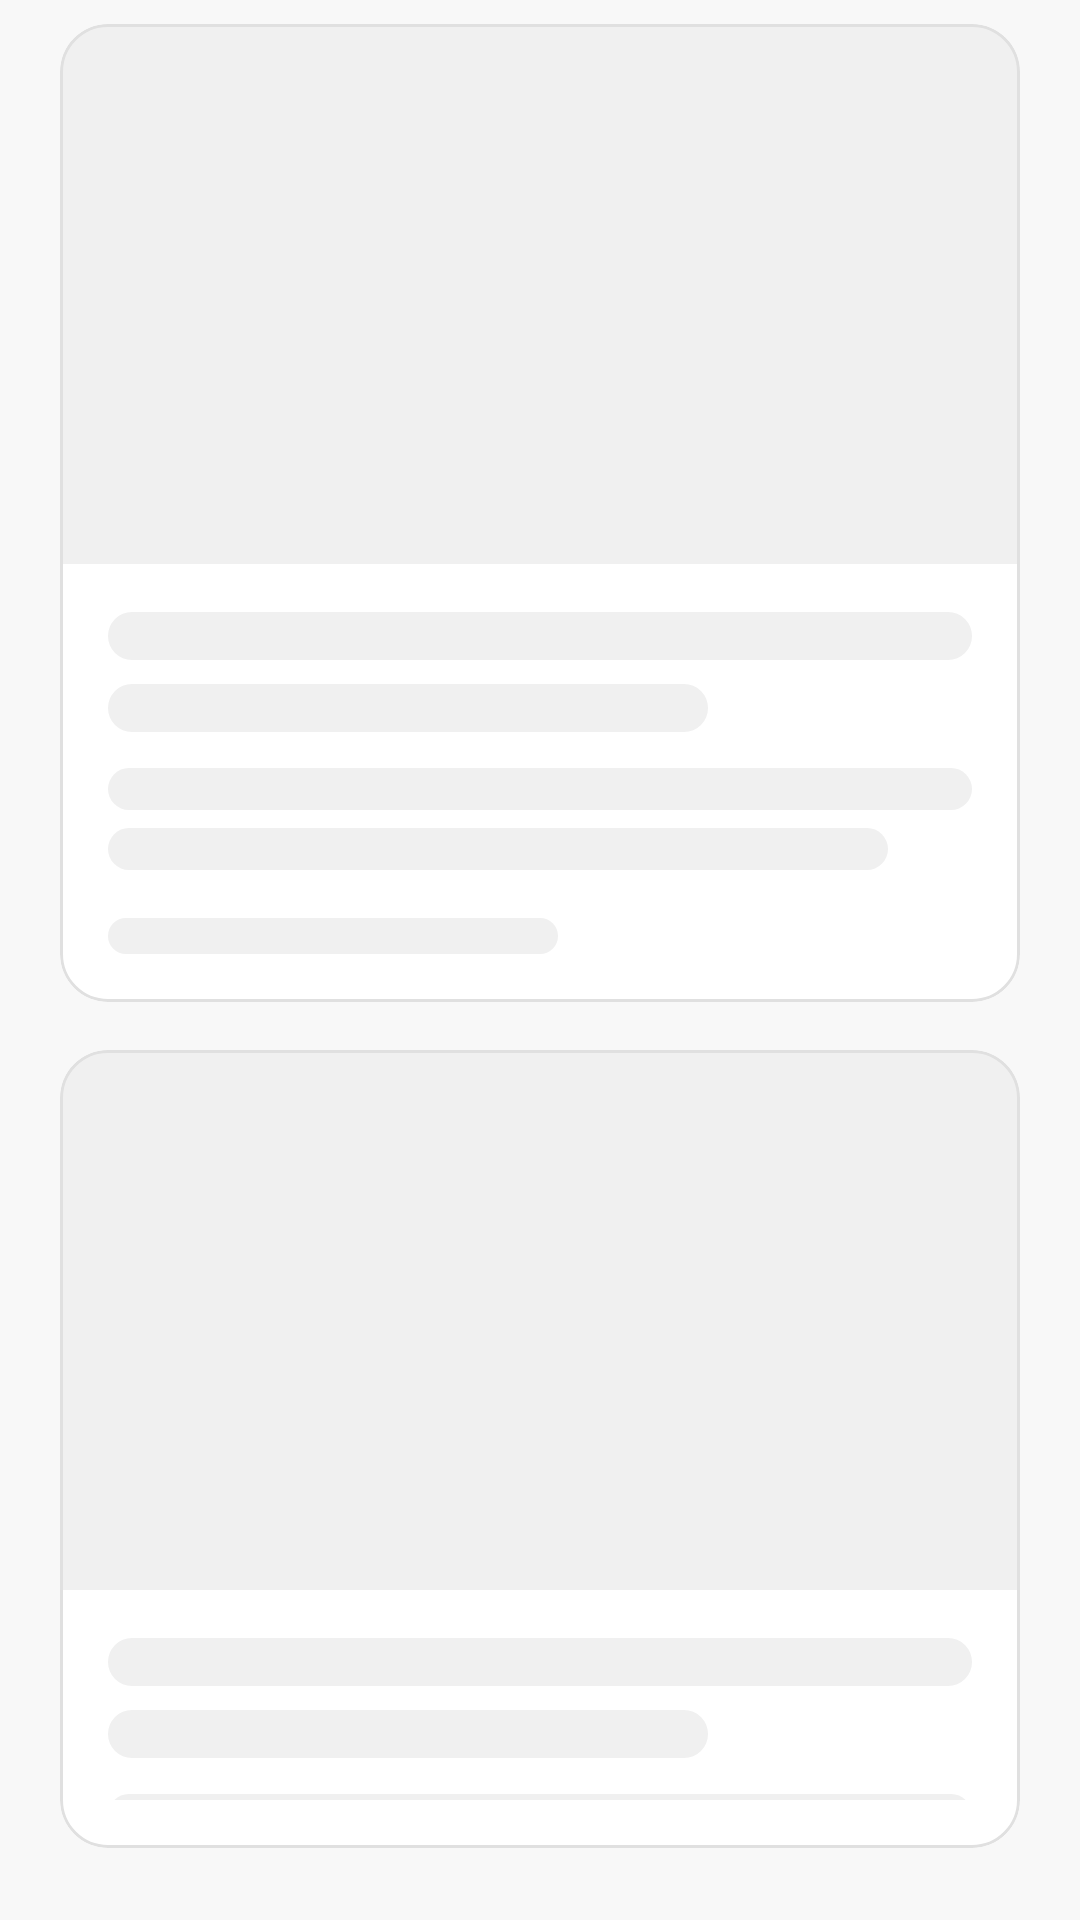

Produce the Android XML layout that renders to this screen, including the resource entries it uses.
<!-- AndroidManifest.xml: application theme Theme.NewsTime -->
<!-- res/layout/layout_skeleton_loading.xml -->
<?xml version="1.0" encoding="utf-8"?>
<LinearLayout xmlns:android="http://schemas.android.com/apk/res/android"
    android:id="@+id/skeletonContainer"
    android:layout_width="match_parent"
    android:layout_height="match_parent"
    android:orientation="vertical"
    android:paddingHorizontal="20dp"
    android:paddingTop="8dp"
    android:paddingBottom="8dp">

    <include layout="@layout/item_news_skeleton" />
    <include layout="@layout/item_news_skeleton" />
    <include layout="@layout/item_news_skeleton" />

</LinearLayout>
<!-- res/layout/item_news_skeleton.xml (included above) -->
<?xml version="1.0" encoding="utf-8"?>
<com.google.android.material.card.MaterialCardView xmlns:android="http://schemas.android.com/apk/res/android"
    xmlns:app="http://schemas.android.com/apk/res-auto"
    android:layout_width="match_parent"
    android:layout_height="wrap_content"
    android:layout_marginBottom="16dp"
    app:cardBackgroundColor="@color/card_background"
    app:cardCornerRadius="16dp"
    app:cardElevation="0dp"
    app:strokeColor="@color/card_stroke"
    app:strokeWidth="1dp">

    <LinearLayout
        android:layout_width="match_parent"
        android:layout_height="wrap_content"
        android:orientation="vertical">

        
        <View
            android:layout_width="match_parent"
            android:layout_height="180dp"
            android:background="@color/shimmer_placeholder" />

        <LinearLayout
            android:layout_width="match_parent"
            android:layout_height="wrap_content"
            android:orientation="vertical"
            android:padding="16dp">

            
            <View
                android:layout_width="match_parent"
                android:layout_height="16dp"
                android:background="@drawable/bg_shimmer_placeholder" />

            <View
                android:layout_width="200dp"
                android:layout_height="16dp"
                android:layout_marginTop="8dp"
                android:background="@drawable/bg_shimmer_placeholder" />

            
            <View
                android:layout_width="match_parent"
                android:layout_height="14dp"
                android:layout_marginTop="12dp"
                android:background="@drawable/bg_shimmer_placeholder" />

            <View
                android:layout_width="260dp"
                android:layout_height="14dp"
                android:layout_marginTop="6dp"
                android:background="@drawable/bg_shimmer_placeholder" />

            
            <View
                android:layout_width="150dp"
                android:layout_height="12dp"
                android:layout_marginTop="16dp"
                android:background="@drawable/bg_shimmer_placeholder" />

        </LinearLayout>

    </LinearLayout>

</com.google.android.material.card.MaterialCardView>
<!-- resources referenced by this layout -->
<resources>
  <color name="card_background">#FFFFFF</color>
  <color name="card_stroke">#E0E0E0</color>
  <color name="shimmer_placeholder">#F0F0F0</color>
  <!-- drawable bg_shimmer_placeholder (drawable) -->
  <?xml version="1.0" encoding="utf-8"?>
  <shape xmlns:android="http://schemas.android.com/apk/res/android">
      <solid android:color="@color/shimmer_placeholder" />
      <corners android:radius="8dp" />
  </shape>
  <style name="Theme.NewsTime" parent="Base.Theme.NewsTime" />
  <style name="Base.Theme.NewsTime" parent="Theme.Material3.DayNight.NoActionBar">
          <item name="colorPrimary">@color/featured_card_bg</item>
          <item name="colorOnPrimary">@color/featured_text</item>
          <item name="colorSecondary">@color/icon_accent</item>
          <item name="colorSurface">@color/card_background</item>
          <item name="colorOnSurface">@color/text_primary</item>
          <item name="android:colorBackground">@color/background_main</item>
          <item name="android:statusBarColor">@android:color/transparent</item>
          <item name="android:windowLightStatusBar">true</item>
          <item name="android:navigationBarColor">@color/background_main</item>
      </style>
  <color name="featured_card_bg">#FF385C</color>
  <color name="featured_text">#FFFFFF</color>
  <color name="icon_accent">#FF385C</color>
  <color name="text_primary">#222222</color>
  <color name="background_main">#F8F8F8</color>
</resources>
